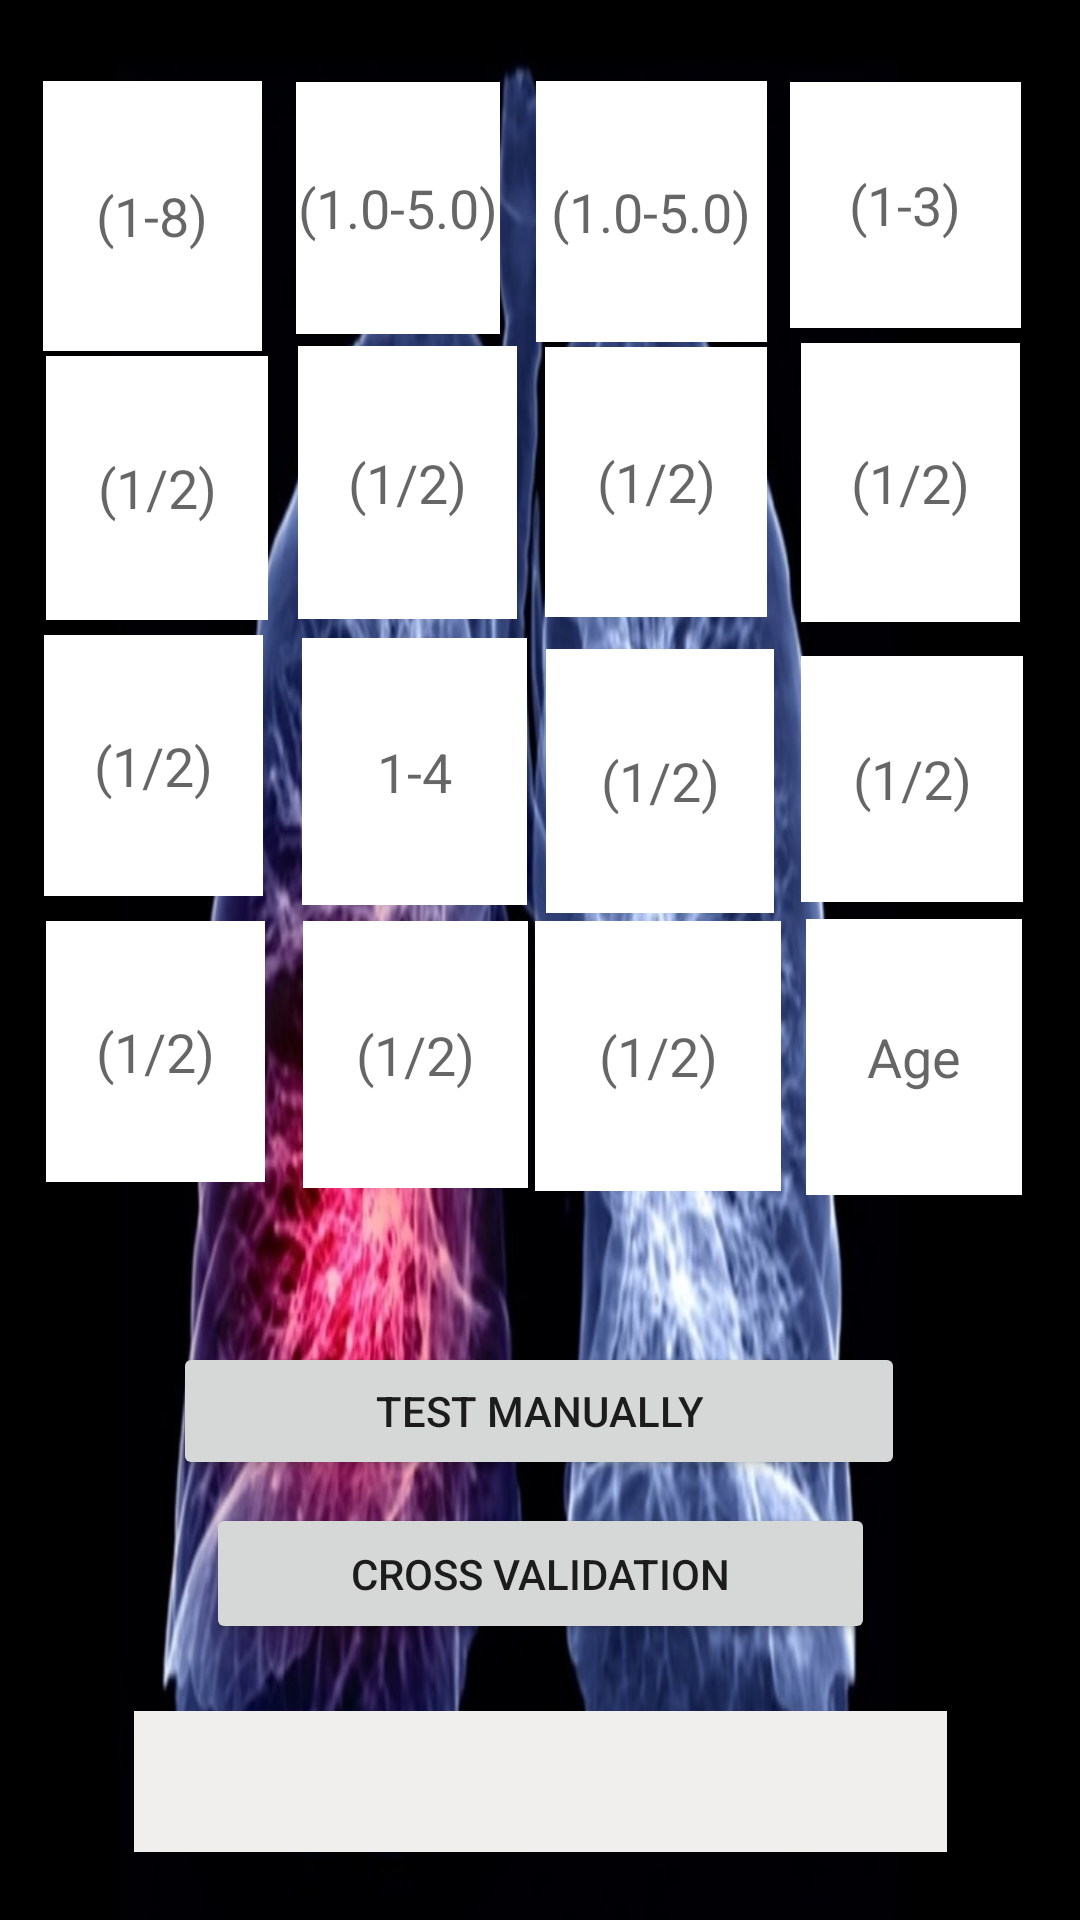

Write the Android layout XML for this screen, with the resource values it uses.
<!-- AndroidManifest.xml: application theme Theme.ForestFirePrediction -->
<!-- res/layout/activity_lung_cancer.xml -->
<?xml version="1.0" encoding="utf-8"?>
<androidx.constraintlayout.widget.ConstraintLayout xmlns:android="http://schemas.android.com/apk/res/android"
    xmlns:app="http://schemas.android.com/apk/res-auto"
    xmlns:tools="http://schemas.android.com/tools"
    android:layout_width="match_parent"
    android:layout_height="match_parent"
    android:background="@drawable/lung"
    tools:context=".LungCancer">

    <EditText
        android:id="@+id/dg"
        android:layout_width="73dp"

        android:layout_height="90dp"
        android:background="#FFFFFF"
        android:hint="(1-8)"
        android:textAlignment="center"
        app:layout_constraintBottom_toBottomOf="parent"
        app:layout_constraintEnd_toEndOf="parent"
        app:layout_constraintHorizontal_bias="0.05"
        app:layout_constraintStart_toStartOf="parent"
        app:layout_constraintTop_toTopOf="parent"
        app:layout_constraintVertical_bias="0.049" />

    <EditText
        android:id="@+id/fvc"
        android:layout_width="68dp"

        android:layout_height="84dp"
        android:background="#FFFFFF"
        android:hint="(1.0-5.0)"
        android:textAlignment="center"
        app:layout_constraintBottom_toBottomOf="parent"
        app:layout_constraintEnd_toEndOf="parent"
        app:layout_constraintHorizontal_bias="0.338"
        app:layout_constraintStart_toStartOf="parent"
        app:layout_constraintTop_toTopOf="parent"
        app:layout_constraintVertical_bias="0.049" />

    <EditText
        android:id="@+id/volume"
        android:layout_width="77dp"

        android:layout_height="87dp"
        android:background="#FFFFFF"
        android:hint="(1.0-5.0)"
        android:textAlignment="center"
        app:layout_constraintBottom_toBottomOf="parent"
        app:layout_constraintEnd_toEndOf="parent"
        app:layout_constraintHorizontal_bias="0.631"
        app:layout_constraintStart_toStartOf="parent"
        app:layout_constraintTop_toTopOf="parent"
        app:layout_constraintVertical_bias="0.049" />

    <EditText
        android:id="@+id/perf"
        android:layout_width="77dp"

        android:layout_height="82dp"
        android:background="#FFFFFF"
        android:hint="(1-3)"
        android:textAlignment="center"
        app:layout_constraintBottom_toBottomOf="parent"
        app:layout_constraintEnd_toEndOf="parent"
        app:layout_constraintHorizontal_bias="0.931"
        app:layout_constraintStart_toStartOf="parent"
        app:layout_constraintTop_toTopOf="parent"
        app:layout_constraintVertical_bias="0.049" />

    <EditText
        android:id="@+id/pain"
        android:layout_width="74dp"

        android:layout_height="88dp"
        android:background="#FFFFFF"
        android:hint="(1/2)"
        android:textAlignment="center"
        app:layout_constraintBottom_toBottomOf="parent"
        app:layout_constraintEnd_toEndOf="parent"
        app:layout_constraintHorizontal_bias="0.054"
        app:layout_constraintStart_toStartOf="parent"
        app:layout_constraintTop_toTopOf="parent"
        app:layout_constraintVertical_bias="0.215" />

    <EditText
        android:id="@+id/hae"
        android:layout_width="73dp"

        android:layout_height="91dp"
        android:background="#FFFFFF"
        android:hint="(1/2)"
        android:textAlignment="center"
        app:layout_constraintBottom_toBottomOf="parent"
        app:layout_constraintEnd_toEndOf="parent"
        app:layout_constraintHorizontal_bias="0.346"
        app:layout_constraintStart_toStartOf="parent"
        app:layout_constraintTop_toTopOf="parent"
        app:layout_constraintVertical_bias="0.21" />

    <EditText
        android:id="@+id/dys"
        android:layout_width="74dp"

        android:layout_height="90dp"
        android:background="#FFFFFF"
        android:hint="(1/2)"
        android:textAlignment="center"
        app:layout_constraintBottom_toBottomOf="parent"
        app:layout_constraintEnd_toEndOf="parent"
        app:layout_constraintHorizontal_bias="0.635"
        app:layout_constraintStart_toStartOf="parent"
        app:layout_constraintTop_toTopOf="parent"
        app:layout_constraintVertical_bias="0.21" />

    <EditText
        android:id="@+id/cough"
        android:layout_width="73dp"

        android:layout_height="93dp"
        android:background="#FFFFFF"
        android:hint="(1/2)"
        android:textAlignment="center"
        app:layout_constraintBottom_toBottomOf="parent"
        app:layout_constraintEnd_toEndOf="parent"
        app:layout_constraintHorizontal_bias="0.93"
        app:layout_constraintStart_toStartOf="parent"
        app:layout_constraintTop_toTopOf="parent"
        app:layout_constraintVertical_bias="0.209" />

    <EditText
        android:id="@+id/wk"
        android:layout_width="73dp"

        android:layout_height="87dp"
        android:background="#FFFFFF"
        android:hint="(1/2)"
        android:textAlignment="center"
        app:layout_constraintBottom_toBottomOf="parent"
        app:layout_constraintEnd_toEndOf="parent"
        app:layout_constraintHorizontal_bias="0.051"
        app:layout_constraintStart_toStartOf="parent"
        app:layout_constraintTop_toTopOf="parent"
        app:layout_constraintVertical_bias="0.383" />

    <EditText
        android:id="@+id/tm"
        android:layout_width="75dp"

        android:layout_height="89dp"
        android:background="#FFFFFF"
        android:hint="1-4"
        android:textAlignment="center"
        app:layout_constraintBottom_toBottomOf="parent"
        app:layout_constraintEnd_toEndOf="parent"
        app:layout_constraintHorizontal_bias="0.353"
        app:layout_constraintStart_toStartOf="parent"
        app:layout_constraintTop_toTopOf="parent"
        app:layout_constraintVertical_bias="0.386" />

    <EditText
        android:id="@+id/db"
        android:layout_width="76dp"

        android:layout_height="88dp"
        android:background="#FFFFFF"
        android:hint="(1/2)"
        android:textAlignment="center"
        app:layout_constraintBottom_toBottomOf="parent"
        app:layout_constraintEnd_toEndOf="parent"
        app:layout_constraintHorizontal_bias="0.641"
        app:layout_constraintStart_toStartOf="parent"
        app:layout_constraintTop_toTopOf="parent"
        app:layout_constraintVertical_bias="0.392" />

    <EditText
        android:id="@+id/mi"
        android:layout_width="74dp"

        android:layout_height="82dp"
        android:background="#FFFFFF"
        android:hint="(1/2)"
        android:textAlignment="center"
        app:layout_constraintBottom_toBottomOf="parent"
        app:layout_constraintEnd_toEndOf="parent"
        app:layout_constraintHorizontal_bias="0.933"
        app:layout_constraintStart_toStartOf="parent"
        app:layout_constraintTop_toTopOf="parent"
        app:layout_constraintVertical_bias="0.392" />

    <EditText
        android:id="@+id/pad"
        android:layout_width="73dp"

        android:layout_height="87dp"
        android:background="#FFFFFF"
        android:hint="(1/2)"
        android:textAlignment="center"
        app:layout_constraintBottom_toBottomOf="parent"
        app:layout_constraintEnd_toEndOf="parent"
        app:layout_constraintHorizontal_bias="0.053"
        app:layout_constraintStart_toStartOf="parent"
        app:layout_constraintTop_toTopOf="parent"
        app:layout_constraintVertical_bias="0.555" />

    <EditText
        android:id="@+id/smoke"
        android:layout_width="75dp"

        android:layout_height="89dp"
        android:background="#FFFFFF"
        android:hint="(1/2)"
        android:textAlignment="center"
        app:layout_constraintBottom_toBottomOf="parent"
        app:layout_constraintEnd_toEndOf="parent"
        app:layout_constraintHorizontal_bias="0.354"
        app:layout_constraintStart_toStartOf="parent"
        app:layout_constraintTop_toTopOf="parent"
        app:layout_constraintVertical_bias="0.557" />

    <EditText
        android:id="@+id/asthma"
        android:layout_width="82dp"

        android:layout_height="90dp"
        android:background="#FFFFFF"
        android:hint="(1/2)"
        android:textAlignment="center"
        app:layout_constraintBottom_toBottomOf="parent"
        app:layout_constraintEnd_toEndOf="parent"
        app:layout_constraintHorizontal_bias="0.641"
        app:layout_constraintStart_toStartOf="parent"
        app:layout_constraintTop_toTopOf="parent"
        app:layout_constraintVertical_bias="0.558" />

    <EditText
        android:id="@+id/age"
        android:layout_width="72dp"

        android:layout_height="92dp"
        android:background="#FFFFFF"
        android:hint="Age"
        android:textAlignment="center"
        app:layout_constraintBottom_toBottomOf="parent"
        app:layout_constraintEnd_toEndOf="parent"
        app:layout_constraintHorizontal_bias="0.933"
        app:layout_constraintStart_toStartOf="parent"
        app:layout_constraintTop_toTopOf="parent"
        app:layout_constraintVertical_bias="0.559" />



    <Button
        android:id="@+id/buttonExT"
        android:layout_width="244dp"
        android:layout_height="46dp"
        android:text="Test Manually"
        app:layout_constraintBottom_toBottomOf="parent"
        app:layout_constraintEnd_toEndOf="parent"
        app:layout_constraintHorizontal_bias="0.497"
        app:layout_constraintStart_toStartOf="parent"
        app:layout_constraintTop_toTopOf="parent"
        app:layout_constraintVertical_bias="0.753" />

    <Button
        android:id="@+id/buttonCr"
        android:layout_width="223dp"
        android:layout_height="47dp"
        android:text="Cross Validation"
        app:layout_constraintBottom_toBottomOf="parent"
        app:layout_constraintEnd_toEndOf="parent"
        app:layout_constraintStart_toStartOf="parent"
        app:layout_constraintTop_toTopOf="parent"
        app:layout_constraintVertical_bias="0.845" />

    <TextView
        android:id="@+id/print"
        android:layout_width="271dp"
        android:layout_height="47dp"
        android:background="#F1EEEE"
        android:textAlignment="center"
        app:layout_constraintBottom_toBottomOf="parent"
        app:layout_constraintEnd_toEndOf="parent"
        app:layout_constraintStart_toStartOf="parent"
        app:layout_constraintTop_toTopOf="parent"
        app:layout_constraintVertical_bias="0.962" />
</androidx.constraintlayout.widget.ConstraintLayout>
<!-- resources referenced by this layout -->
<resources>
  <!-- drawable lung: jpg bitmap (drawable, 64695 bytes) -->
  <style name="Theme.ForestFirePrediction" parent="Theme.MaterialComponents.DayNight.DarkActionBar">
          
          <item name="colorPrimary">@color/purple_500</item>
          <item name="colorPrimaryVariant">@color/purple_700</item>
          <item name="colorOnPrimary">@color/white</item>
          
          <item name="colorSecondary">@color/teal_200</item>
          <item name="colorSecondaryVariant">@color/teal_700</item>
          <item name="colorOnSecondary">@color/black</item>
          
          <item name="android:statusBarColor" tools:targetApi="l">?attr/colorPrimaryVariant</item>
          
      </style>
  <!-- not gathered from this repository: default colours our renderer supplied (Android Studio template values) -->
  <color name="purple_500">#FF6200EE</color>
  <color name="purple_700">#FF3700B3</color>
  <color name="teal_200">#FF03DAC5</color>
  <color name="teal_700">#FF018786</color>
  <color name="black">#FF000000</color>
  <color name="white">#FFFFFFFF</color>
</resources>
